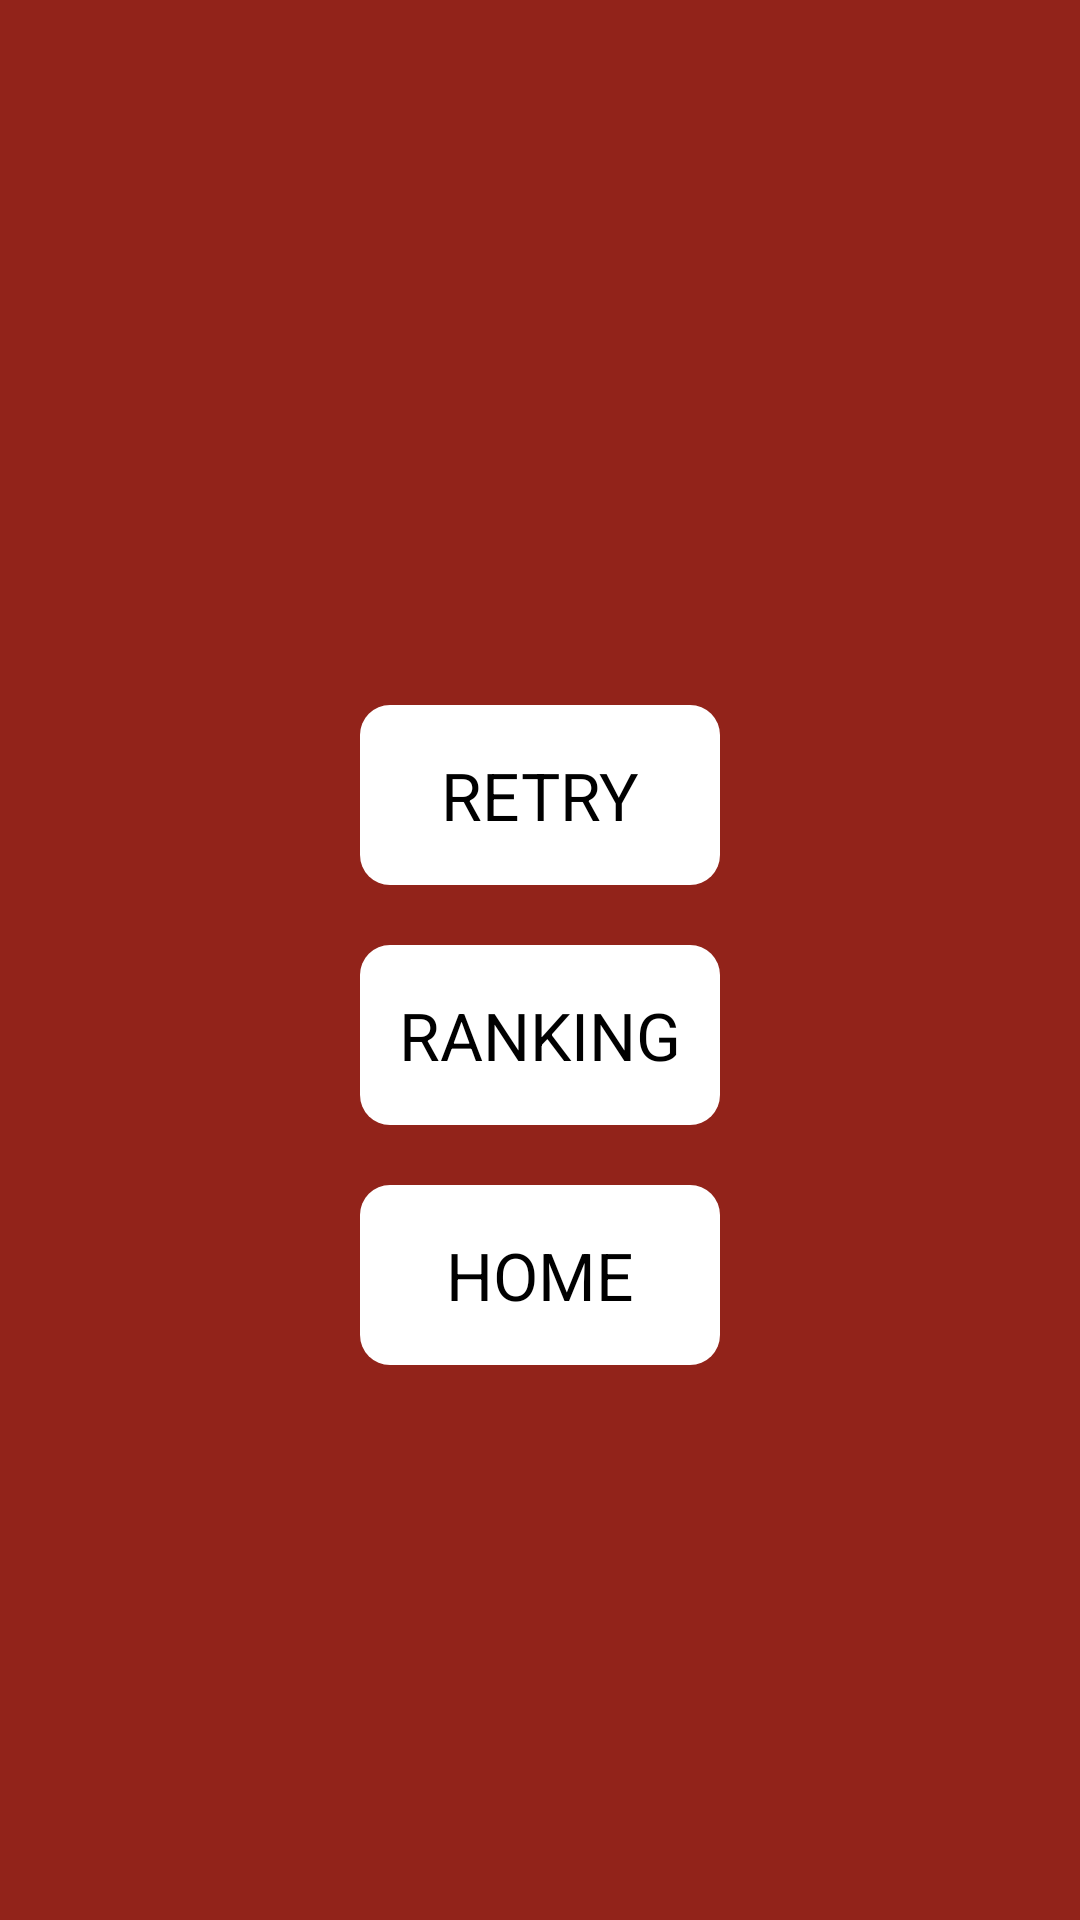

Here is an Android app screen rendered from its layout file. Give the layout XML and the strings, colors and styles it references.
<!-- AndroidManifest.xml: application theme AppTheme -->
<!-- res/layout/activity_result.xml -->
<LinearLayout xmlns:android="http://schemas.android.com/apk/res/android"
    xmlns:tools="http://schemas.android.com/tools"
    android:layout_width="match_parent"
    android:layout_height="match_parent"
    android:gravity="center_horizontal"
    android:orientation="vertical"
    tools:context=".ResultActivity" >

    <TextView
        android:id="@+id/count"
        android:layout_width="wrap_content"
        android:layout_height="wrap_content"
        android:layout_marginTop="10dp"
        android:layout_marginBottom="25dp"
        android:textColor="#ffffff"
        android:textSize="60sp" />

    <TextView
        android:id="@+id/result_time"
        android:layout_width="wrap_content"
        android:layout_height="wrap_content"
        android:layout_marginBottom="20dp"
        android:textColor="#ffffff"
        android:textSize="60sp" />

    <TextView
        android:id="@+id/highScore"
        android:layout_width="wrap_content"
        android:layout_height="wrap_content"
        android:text="New High Score!!"
        android:textColor="#57D99E"
        android:visibility="gone"
        android:textSize="50sp" />

    <Button
        android:id="@+id/retrybutton"
        style="@style/Button"
        android:text="RETRY" />

    <Button
        android:id="@+id/rankingbutton"
        style="@style/Button"
        android:text="RANKING" />

    <Button
        android:id="@+id/homebutton_id"
        style="@style/Button"
        android:text="HOME" />

</LinearLayout>
<!-- resources referenced by this layout -->
<resources>
  <style name="Button">
         <item name="android:layout_width">120dp</item>
         <item name="android:layout_height">60dp</item>
         <item name="android:background">@drawable/button_selector</item>
         <item name="android:layout_marginTop">20dp</item>
         <item name="android:textColor">#000000</item>
         <item name="android:textSize">22sp</item>
     </style>
  <style name="AppTheme" parent="@android:style/Theme.Black.NoTitleBar">
          <item name="android:background">#92231a</item>
          
          
          <item name="android:windowTitleBackgroundStyle">@style/color</item>
          <item name="android:actionBarStyle">@style/color</item>
      </style>
  <!-- drawable button_selector (drawable) -->
  <?xml version="1.0" encoding="utf-8"?>
  <selector xmlns:android="http://schemas.android.com/apk/res/android" >
      <item android:state_pressed="true" android:drawable="@drawable/button_pressed"/>
      
      <item android:state_enabled="true" android:drawable="@drawable/button_default"/>
  
  </selector>
  <style name="color">
          <item name="android:background">#404040</item>
      </style>
  <!-- drawable button_pressed (drawable) -->
  <?xml version="1.0" encoding="utf-8"?>
  <shape xmlns:android="http://schemas.android.com/apk/res/android" >
      <solid android:color="#60ffffff"/>
      <corners android:radius="10dp"/>
  
  </shape>
  <!-- drawable button_default (drawable) -->
  <?xml version="1.0" encoding="utf-8"?>
  <shape xmlns:android="http://schemas.android.com/apk/res/android">
      <solid android:color="#ffffff"/>
      <corners android:radius="10dp"/>
      
  </shape>
</resources>
